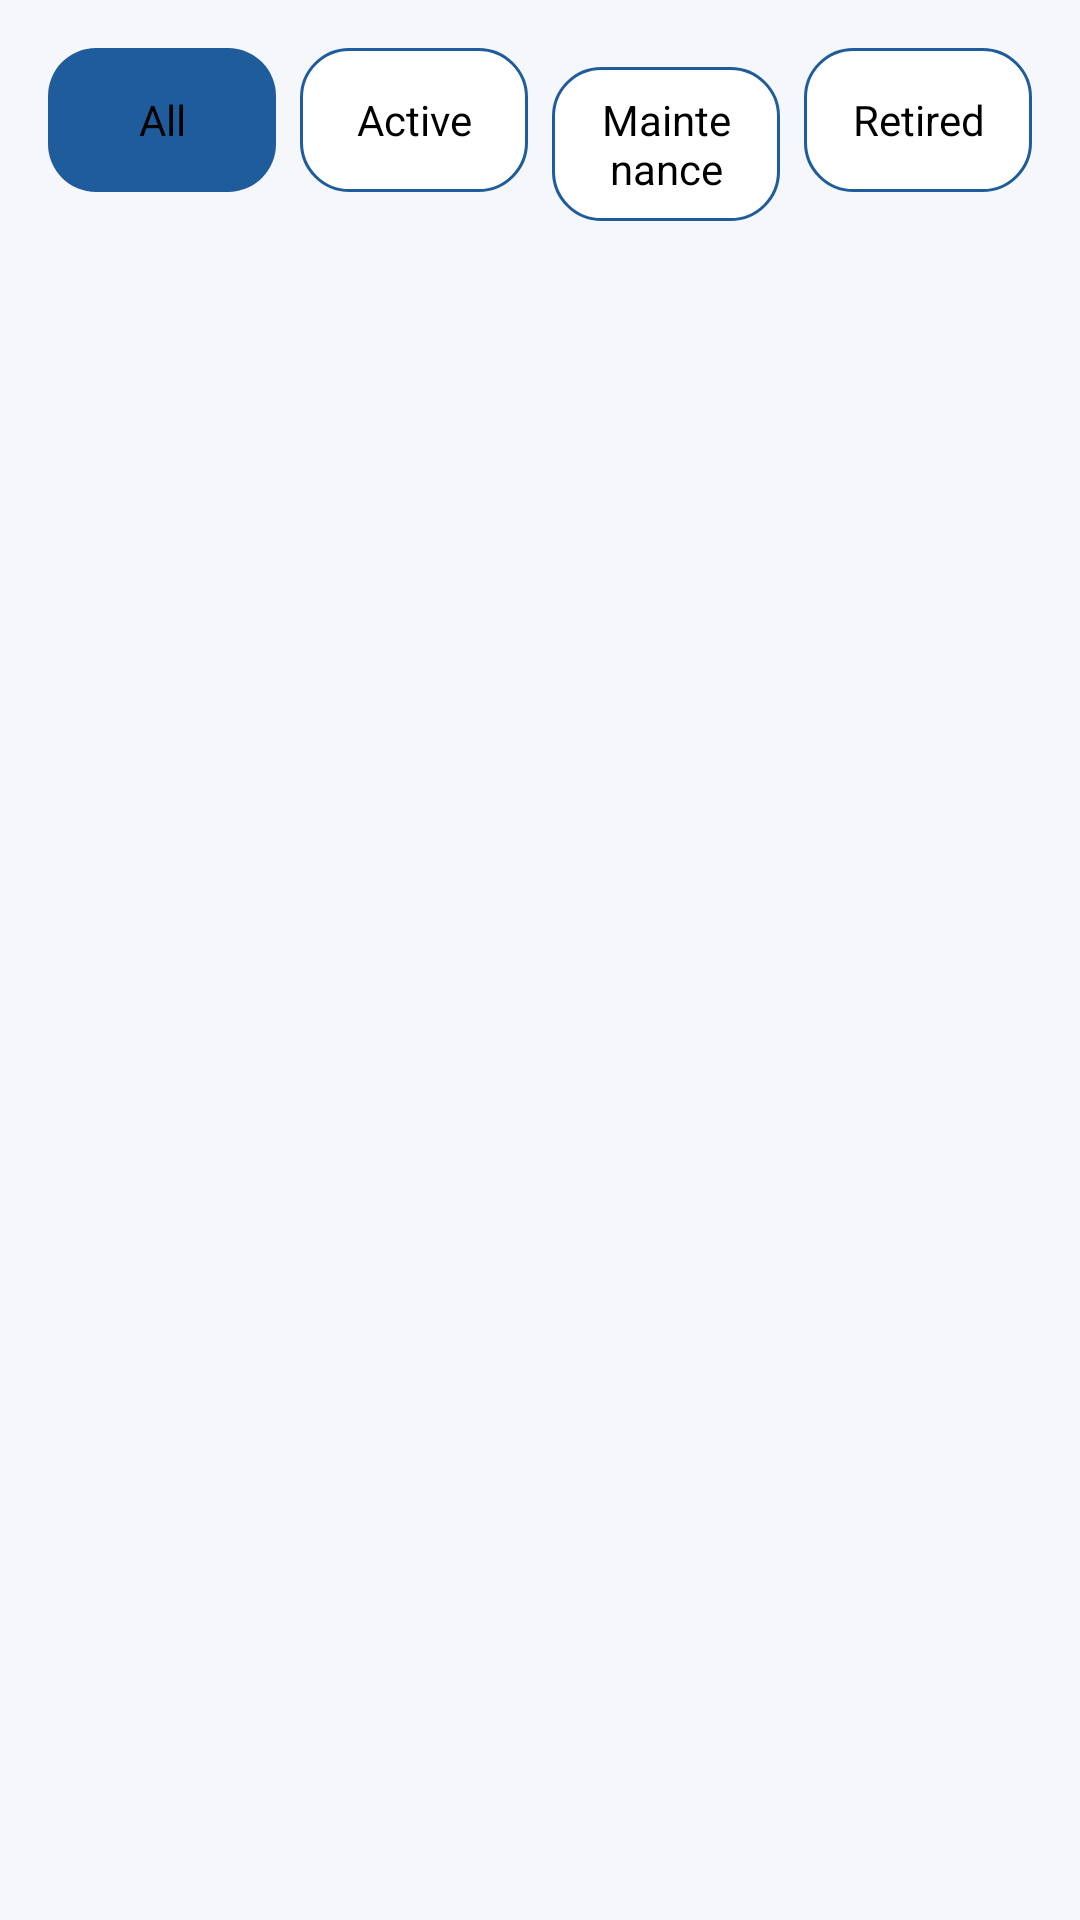

Produce the Android XML layout that renders to this screen, including the resource entries it uses.
<!-- AndroidManifest.xml: application theme Theme.Drivo -->
<!-- res/layout/layout_filter_bar.xml -->
<?xml version="1.0" encoding="utf-8"?>
<RadioGroup xmlns:android="http://schemas.android.com/apk/res/android"
    android:id="@+id/radio_filter"
    android:layout_width="match_parent"
    android:layout_height="wrap_content"
    android:orientation="horizontal"
    android:padding="@dimen/margin_screen">

    <RadioButton
        android:id="@+id/rb_all"
        android:layout_width="0dp"
        android:layout_height="wrap_content"
        android:layout_weight="1"
        android:layout_marginEnd="@dimen/margin_item"
        android:button="@null"
        android:background="@drawable/bg_radio_chip"
        android:gravity="center"
        android:paddingStart="@dimen/margin_screen"
        android:paddingEnd="@dimen/margin_screen"
        android:paddingTop="@dimen/margin_item"
        android:paddingBottom="@dimen/margin_item"
        android:text="@string/filter_all"
        android:textColor="@color/radio_chip_text_color"
        android:checked="true" />

    <RadioButton
        android:id="@+id/rb_active"
        android:layout_width="0dp"
        android:layout_height="wrap_content"
        android:layout_weight="1"
        android:layout_marginEnd="@dimen/margin_item"
        android:button="@null"
        android:background="@drawable/bg_radio_chip"
        android:gravity="center"
        android:paddingStart="@dimen/margin_screen"
        android:paddingEnd="@dimen/margin_screen"
        android:paddingTop="@dimen/margin_item"
        android:paddingBottom="@dimen/margin_item"
        android:text="@string/filter_active"
        android:textColor="@color/radio_chip_text_color" />

    <RadioButton
        android:id="@+id/rb_maintenance"
        android:layout_width="0dp"
        android:layout_height="wrap_content"
        android:layout_weight="1"
        android:layout_marginEnd="@dimen/margin_item"
        android:button="@null"
        android:background="@drawable/bg_radio_chip"
        android:gravity="center"
        android:paddingStart="@dimen/margin_screen"
        android:paddingEnd="@dimen/margin_screen"
        android:paddingTop="@dimen/margin_item"
        android:paddingBottom="@dimen/margin_item"
        android:text="@string/filter_maintenance"
        android:textColor="@color/radio_chip_text_color" />

    <RadioButton
        android:id="@+id/rb_retired"
        android:layout_width="0dp"
        android:layout_height="wrap_content"
        android:layout_weight="1"
        android:button="@null"
        android:background="@drawable/bg_radio_chip"
        android:gravity="center"
        android:paddingStart="@dimen/margin_screen"
        android:paddingEnd="@dimen/margin_screen"
        android:paddingTop="@dimen/margin_item"
        android:paddingBottom="@dimen/margin_item"
        android:text="@string/filter_retired"
        android:textColor="@color/radio_chip_text_color" />

</RadioGroup>
<!-- resources referenced by this layout -->
<resources>
  <dimen name="margin_item">8dp</dimen>
  <dimen name="margin_screen">16dp</dimen>
  <!-- drawable bg_radio_chip (drawable) -->
  <?xml version="1.0" encoding="utf-8"?>
  <selector xmlns:android="http://schemas.android.com/apk/res/android">
      <item android:state_checked="true">
          <shape>
              <solid android:color="@color/colorPrimary"/>
              <corners android:radius="@dimen/corner_radius_chip"/>
          </shape>
      </item>
      <item>
          <shape>
              <solid android:color="@color/colorSurface"/>
              <corners android:radius="@dimen/corner_radius_chip"/>
              <stroke android:width="1dp" android:color="@color/colorPrimary"/>
          </shape>
      </item>
  </selector>
  <string name="filter_active">Active</string>
  <string name="filter_all">All</string>
  <string name="filter_maintenance">Maintenance</string>
  <string name="filter_retired">Retired</string>
  <style name="Theme.Drivo" parent="Theme.MaterialComponents.DayNight.NoActionBar">
          <item name="colorPrimary">@color/colorPrimary</item>
          <item name="colorPrimaryVariant">@color/colorPrimaryDark</item>
          <item name="colorOnPrimary">@color/white</item>
          <item name="colorSecondary">@color/colorAccent</item>
          <item name="android:windowBackground">@color/colorBackground</item>
      </style>
  <color name="colorPrimary">#1E5C9B</color>
  <dimen name="corner_radius_chip">16dp</dimen>
  <color name="colorSurface">#FFFFFF</color>
  <color name="colorPrimaryDark">#1E3A5F</color>
  <color name="white">#FFFFFF</color>
  <color name="colorAccent">#FF8C00</color>
  <color name="colorBackground">#F5F7FA</color>
</resources>
